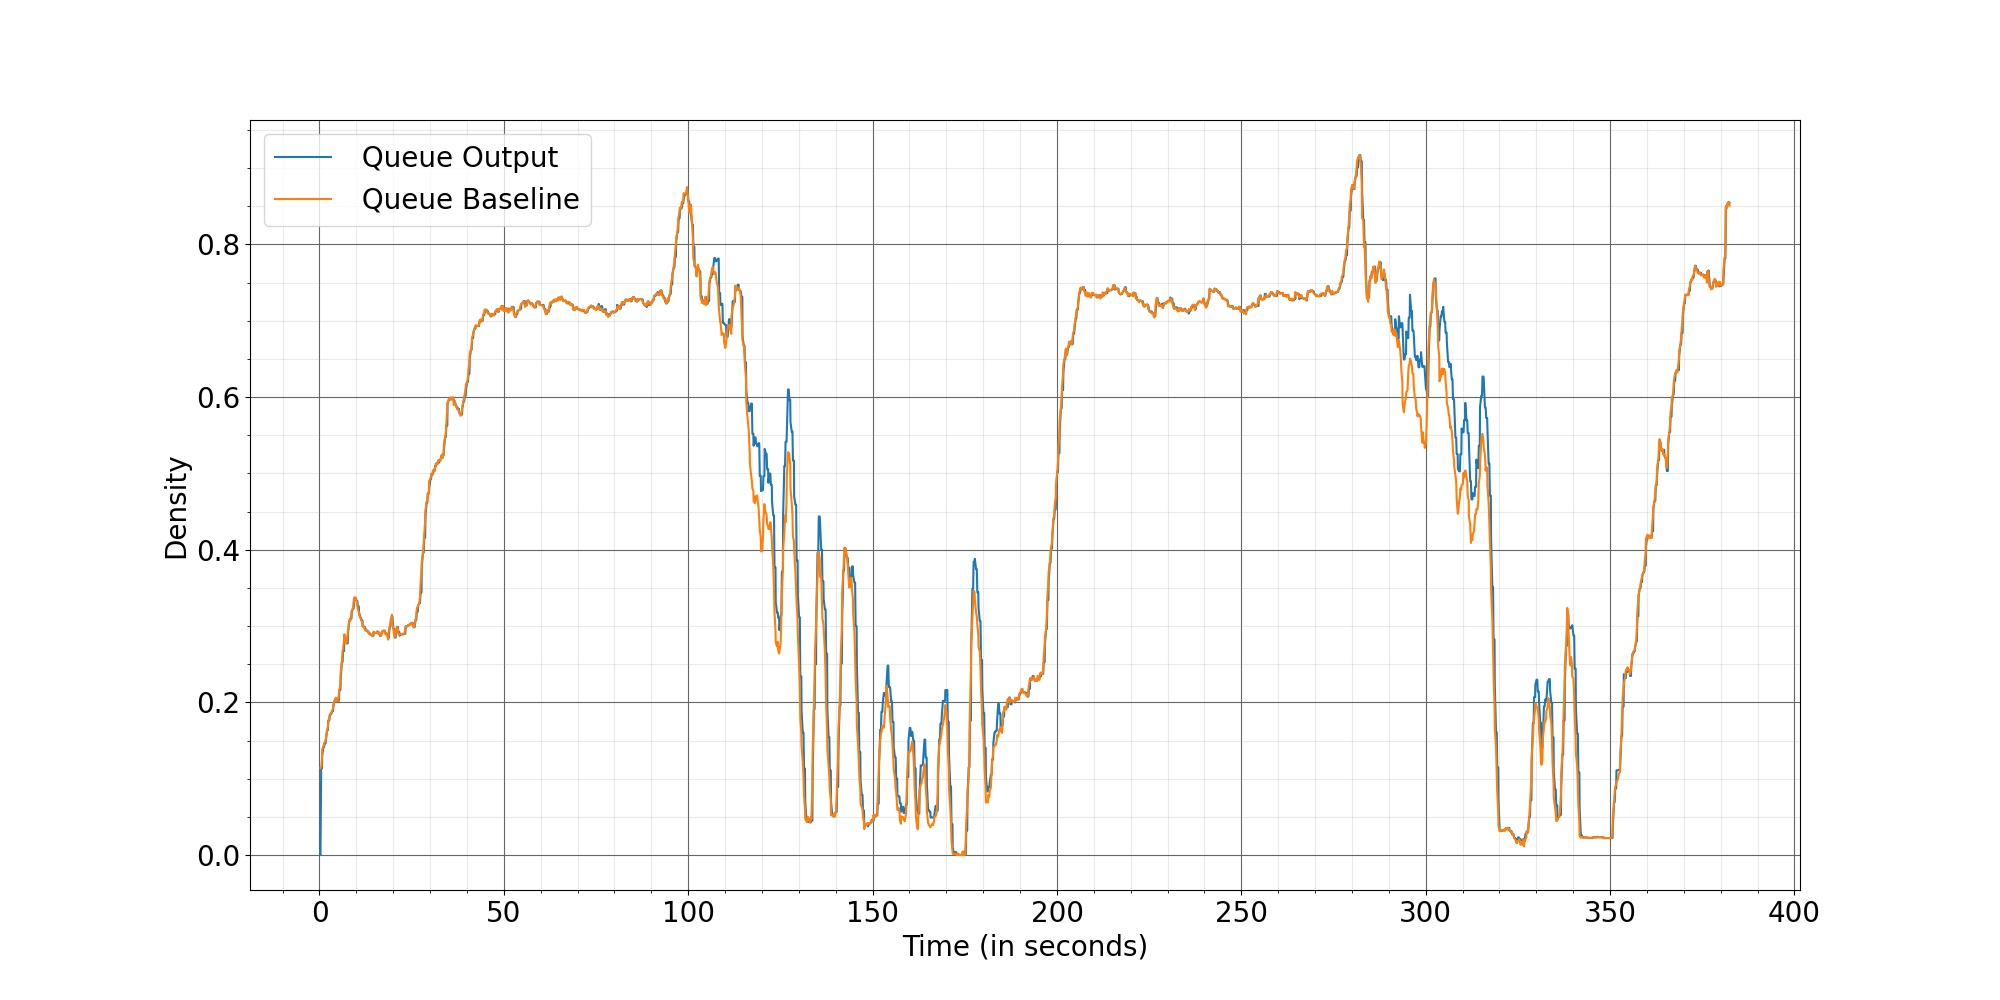

Values plotted in this chart, from the file beside it:
Time, Queue Output, Queue Baseline
0.2667, 0, 0.1138
0.4667, 0.1134, 0.1141
0.6667, 0.1134, 0.1251
0.7333, 0.1298, 0.1384
1.067, 0.1417, 0.1417
1.267, 0.1417, 0.1465
1.4, 0.1463, 0.1474
1.667, 0.1463, 0.1503
1.733, 0.151, 0.1515
2.067, 0.1635, 0.1635
2.267, 0.1635, 0.1678
2.4, 0.1764, 0.1743
2.667, 0.1764, 0.1799
2.733, 0.1807, 0.1832
3.067, 0.1854, 0.1854
3.267, 0.1854, 0.1871
3.4, 0.1885, 0.1891
3.667, 0.1885, 0.1916
3.733, 0.1937, 0.1964
4.067, 0.202, 0.202
4.267, 0.202, 0.2014
4.4, 0.2052, 0.206
4.667, 0.2052, 0.2012
4.733, 0.2011, 0.2038
5.067, 0.2021, 0.2021
5.267, 0.2021, 0.2111
5.4, 0.2161, 0.2176
5.667, 0.2161, 0.2217
5.733, 0.2295, 0.2382
6.067, 0.2529, 0.2529
6.267, 0.2529, 0.2676
6.4, 0.2672, 0.2694
6.667, 0.2672, 0.2825
6.733, 0.2857, 0.2892
7.067, 0.2838, 0.2838
7.267, 0.2838, 0.2773
7.4, 0.2772, 0.2794
7.667, 0.2772, 0.2895
7.733, 0.29, 0.2953
8.067, 0.3068, 0.3068
8.267, 0.3068, 0.3092
8.4, 0.3096, 0.308
8.667, 0.3096, 0.3153
8.733, 0.3179, 0.3199
9.067, 0.323, 0.323
9.267, 0.323, 0.332
9.4, 0.3347, 0.3373
9.667, 0.3347, 0.3377
9.733, 0.3367, 0.3362
10.07, 0.333, 0.333
10.27, 0.333, 0.3274
10.4, 0.3258, 0.3228
10.67, 0.3258, 0.3183
10.73, 0.3181, 0.3143
11.07, 0.311, 0.311
11.27, 0.311, 0.3091
11.4, 0.3072, 0.3073
11.67, 0.3072, 0.3033
11.73, 0.2997, 0.2992
12.07, 0.299, 0.299
... 1,852 more rows
